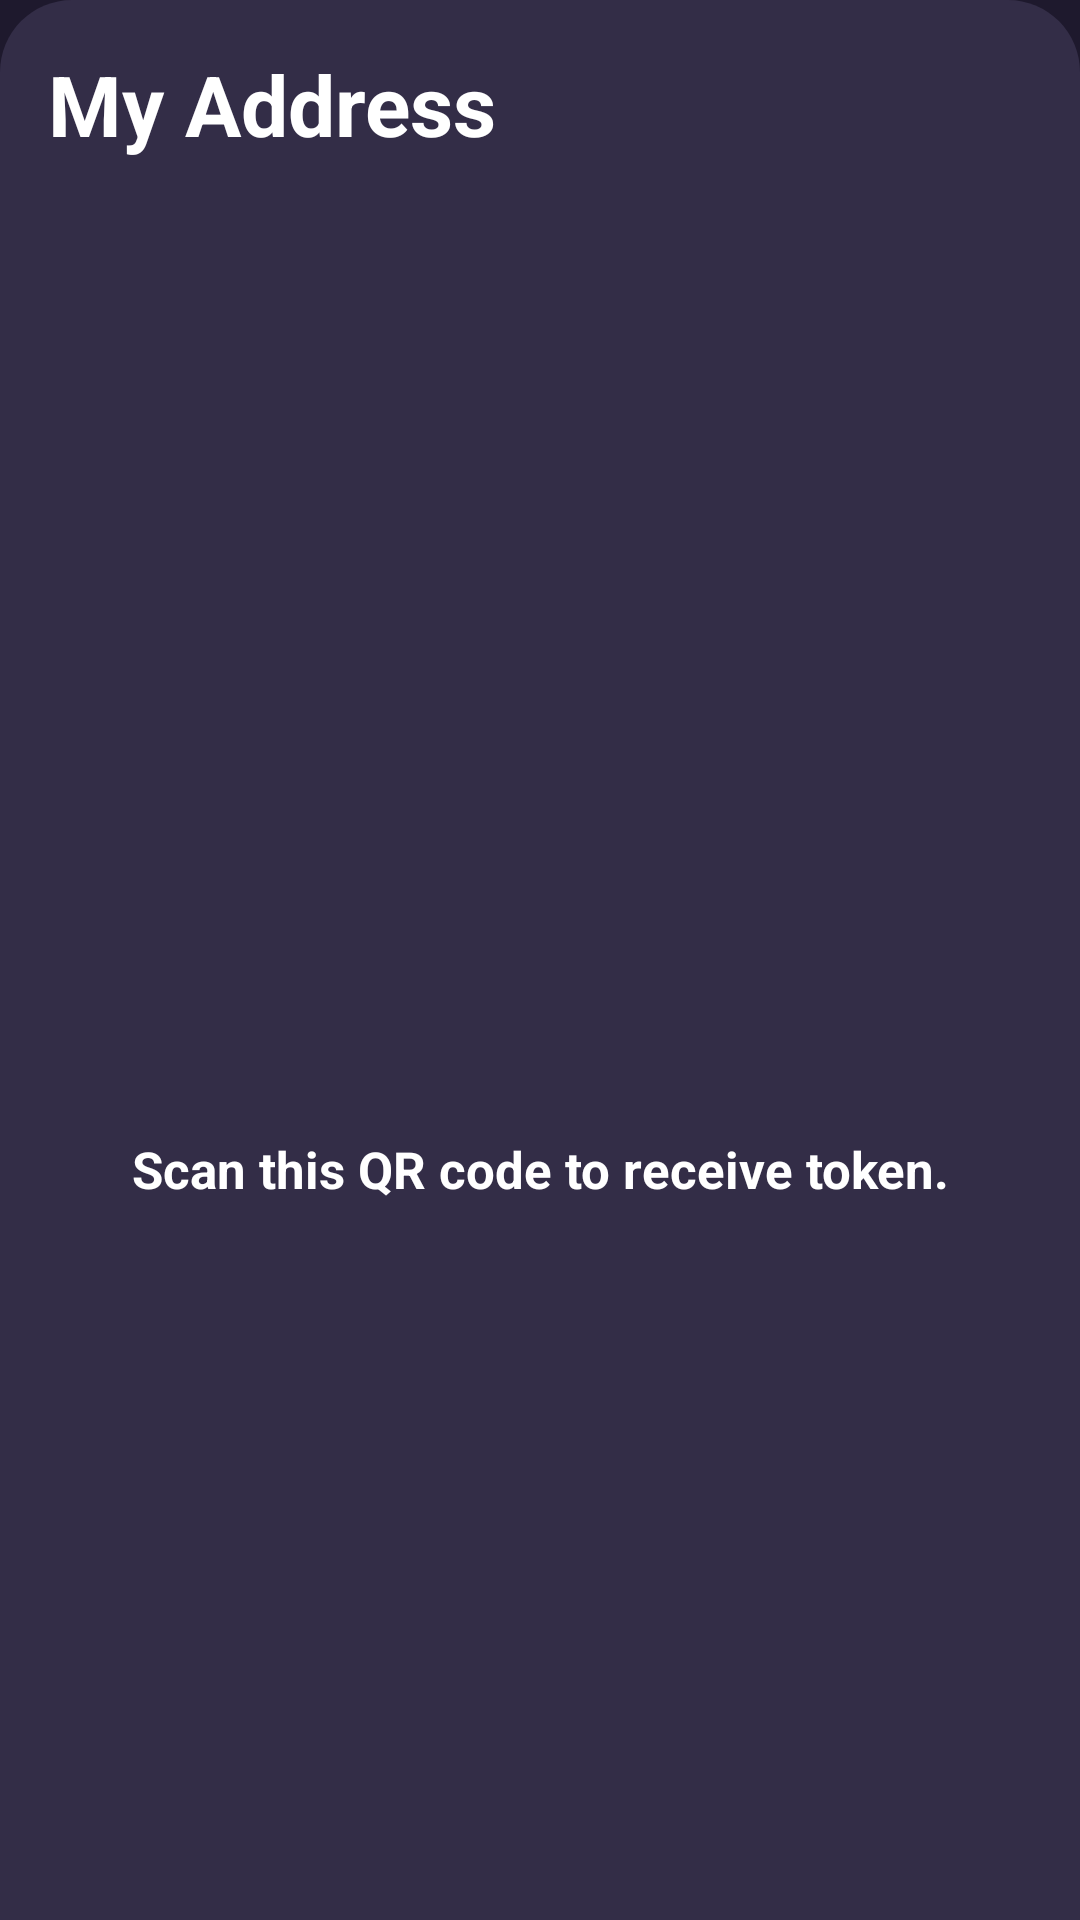

Write the Android layout XML for this screen, with the resource values it uses.
<!-- AndroidManifest.xml: application theme Theme.GuaranteeWallet -->
<!-- res/layout/layout_qr_sheet.xml -->
<?xml version="1.0" encoding="utf-8"?>
<RelativeLayout xmlns:android="http://schemas.android.com/apk/res/android"
    android:layout_width="match_parent"
    android:layout_height="400dp"
    android:padding="16dp"
    android:clipToPadding="false"
    android:background="@drawable/shape_send_sheet">



    <TextView
        android:id="@+id/my_address_title"
        android:layout_width="wrap_content"
        android:layout_height="wrap_content"
        android:text="My Address"
        android:textSize="28sp"
        android:textStyle="bold"
        android:textColor="@color/white" />

    <ImageView
        android:id="@+id/my_qr_img"
        android:layout_width="250dp"
        android:layout_height="250dp"
        android:layout_marginTop="50dp"
        android:layout_marginBottom="25dp"
        android:layout_below="@id/my_address_title"
        android:layout_centerHorizontal="true" />

    <TextView
        android:layout_width="match_parent"
        android:layout_height="wrap_content"
        android:layout_marginBottom="25dp"
        android:layout_below="@id/my_qr_img"
        android:text="Scan this QR code to receive token."
        android:textColor="@color/white"
        android:textSize="17sp"
        android:textAlignment="center"
        android:textStyle="bold" />
</RelativeLayout>
<!-- resources referenced by this layout -->
<resources>
  <color name="white">#FFFFFFFF</color>
  <!-- drawable shape_send_sheet (drawable) -->
  <?xml version="1.0" encoding="utf-8"?>
  <shape xmlns:android="http://schemas.android.com/apk/res/android">
      <solid android:color="@color/sheetColor" />
      <corners
          android:radius="1dp"
          android:topLeftRadius="24dp"
          android:topRightRadius="24dp"
          android:bottomLeftRadius="0dp"
          android:bottomRightRadius="0dp" />
  </shape>
  <style name="Theme.GuaranteeWallet" parent="Theme.AppCompat.Light.NoActionBar">
          
          <item name="colorPrimary">@color/purple_500</item>
          <item name="colorPrimaryVariant">@color/purple_700</item>
          <item name="colorOnPrimary">@color/white</item>
          
          <item name="colorSecondary">@color/teal_200</item>
          <item name="colorSecondaryVariant">@color/teal_700</item>
          <item name="colorOnSecondary">@color/black</item>
          
          <item name="android:statusBarColor">@color/mainColor</item>
          <item name="android:windowLightStatusBar">false</item>
          
          <item name="bottomSheetDialogTheme">@style/AppBottomSheetDialogTheme</item>
          <item name="android:windowBackground">@color/mainColor</item>
          <item name="android:windowSoftInputMode">adjustPan</item>
          <item name="android:splitMotionEvents">false</item>
          
          <item name="android:windowActivityTransitions">true</item>
          <item name="android:windowContentTransitions">true</item>
      </style>
  <color name="sheetColor">#332d47</color>
  <color name="purple_500">#FF6200EE</color>
  <color name="purple_700">#FF3700B3</color>
  <color name="teal_200">#FF03DAC5</color>
  <color name="teal_700">#FF018786</color>
  <color name="black">#FF000000</color>
  <color name="mainColor">#1E192D</color>
  <style name="AppBottomSheetDialogTheme" parent="Theme.MaterialComponents.Light.BottomSheetDialog">
          <item name="bottomSheetStyle">@style/CustomBottomSheetStyle</item>
          <item name="android:windowSoftInputMode">adjustResize</item>
      </style>
  <style name="CustomBottomSheetStyle" parent="Widget.Design.BottomSheet.Modal">
          <item name="android:background">@drawable/shape_send_sheet</item>
      </style>
</resources>
